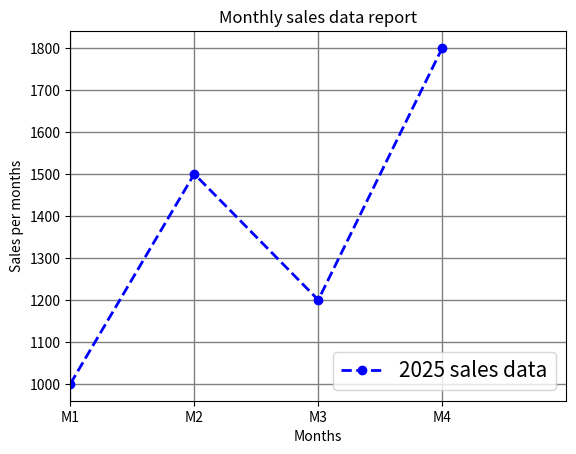

Reproduce this figure in Python.
#use of plt
import matplotlib.pyplot as plt

months=[1,2,3,4]
Sales=[1000,1500,1200,1800]

plt.plot(months,Sales,color='blue',linestyle='--',linewidth=2,marker='o',label='2025 sales data')
plt.xlabel('Months')
plt.ylabel('Sales per months')
plt.title('Monthly sales data report')
plt.legend(loc='lower right',fontsize=15)
plt.grid(color='gray',linestyle='-',linewidth=1)
plt.xlim(1,5)
plt.xticks([1,2,3,4],['M1','M2','M3','M4'])
plt.show()
